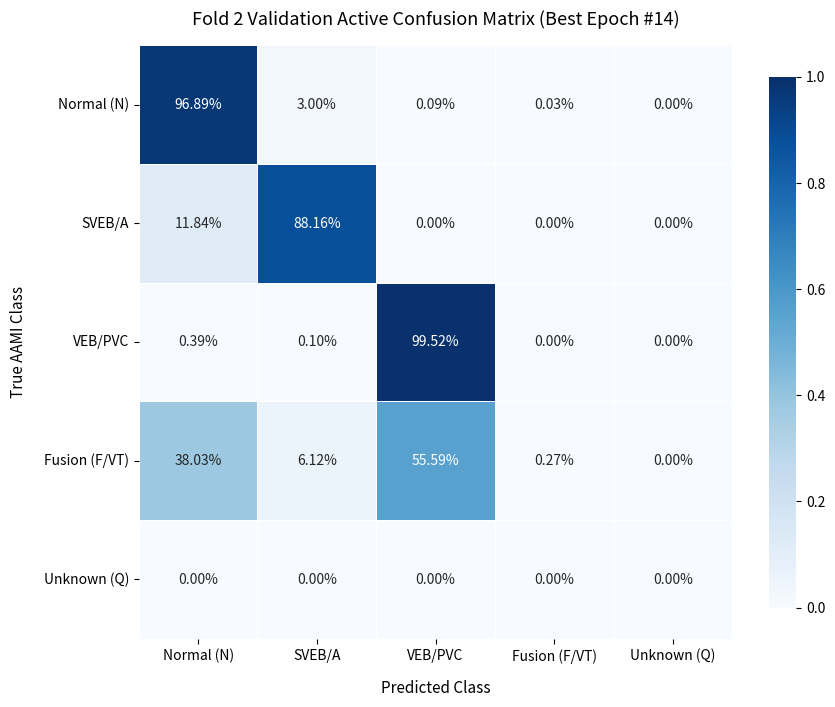

Python code for this plot:
import matplotlib.pyplot as plt
import numpy as np
import seaborn as sns

# 1. Exact 4x4 data from your plot
cm_4x4 = np.array(
    [
        [0.9689, 0.0300, 0.0009, 0.0003],
        [0.1184, 0.8816, 0.0000, 0.0000],
        [0.0039, 0.0010, 0.9952, 0.0000],
        [0.3803, 0.0612, 0.5559, 0.0027],
    ]
)

# 2. Expand to 5x5 with 5th row & column as 0
cm_5x5 = np.zeros((5, 5))
cm_5x5[:4, :4] = cm_4x4

# Class labels
labels = ["Normal (N)", "SVEB/A", "VEB/PVC", "Fusion (F/VT)", "Unknown (Q)"]

# 3. Figure setup - High DPI for sharp text, exact aspect ratio
fig, ax = plt.subplots(figsize=(9, 7.5), dpi=300)

# 4. Seaborn Heatmap with custom text properties
sns.heatmap(
    cm_5x5,
    annot=True,
    fmt=".2%",
    cmap="Blues",
    cbar=True,
    xticklabels=labels,
    yticklabels=labels,
    vmin=0.0,
    vmax=1.0,
    square=True,  # Keeps boxes perfectly square
    linewidths=0.5,  # Subtle grid lines to avoid clutter
    cbar_kws={
        "shrink": 0.82
    },  # Adjust colorbar size to fit neatly beside matrix
    annot_kws={"size": 10, "weight": "normal"},  # Font size inside matrix cells
    ax=ax,
)

# 5. Fix Label Rotation & Prevent Overlapping
ax.set_xticklabels(
    labels, rotation=0, fontsize=10
)  # X-axis horizontal & clean
ax.set_yticklabels(
    labels, rotation=0, fontsize=10, va="center"
)  # Y-axis vertical alignment

# 6. Title and Axis Labels with Proper Padding
ax.set_title(
    "Fold 2 Validation Active Confusion Matrix (Best Epoch #14)",
    fontsize=13,
    pad=15,
)
ax.set_xlabel("Predicted Class", fontsize=11, labelpad=12)
ax.set_ylabel("True AAMI Class", fontsize=11, labelpad=12)

# Spacing management
plt.tight_layout()

# Save High-Res Image
plt.savefig("clean_confusion_matrix_5x5.png", dpi=300, bbox_inches="tight")
print("Saved cleanly as 'clean_confusion_matrix_5x5.png'")
plt.show()
